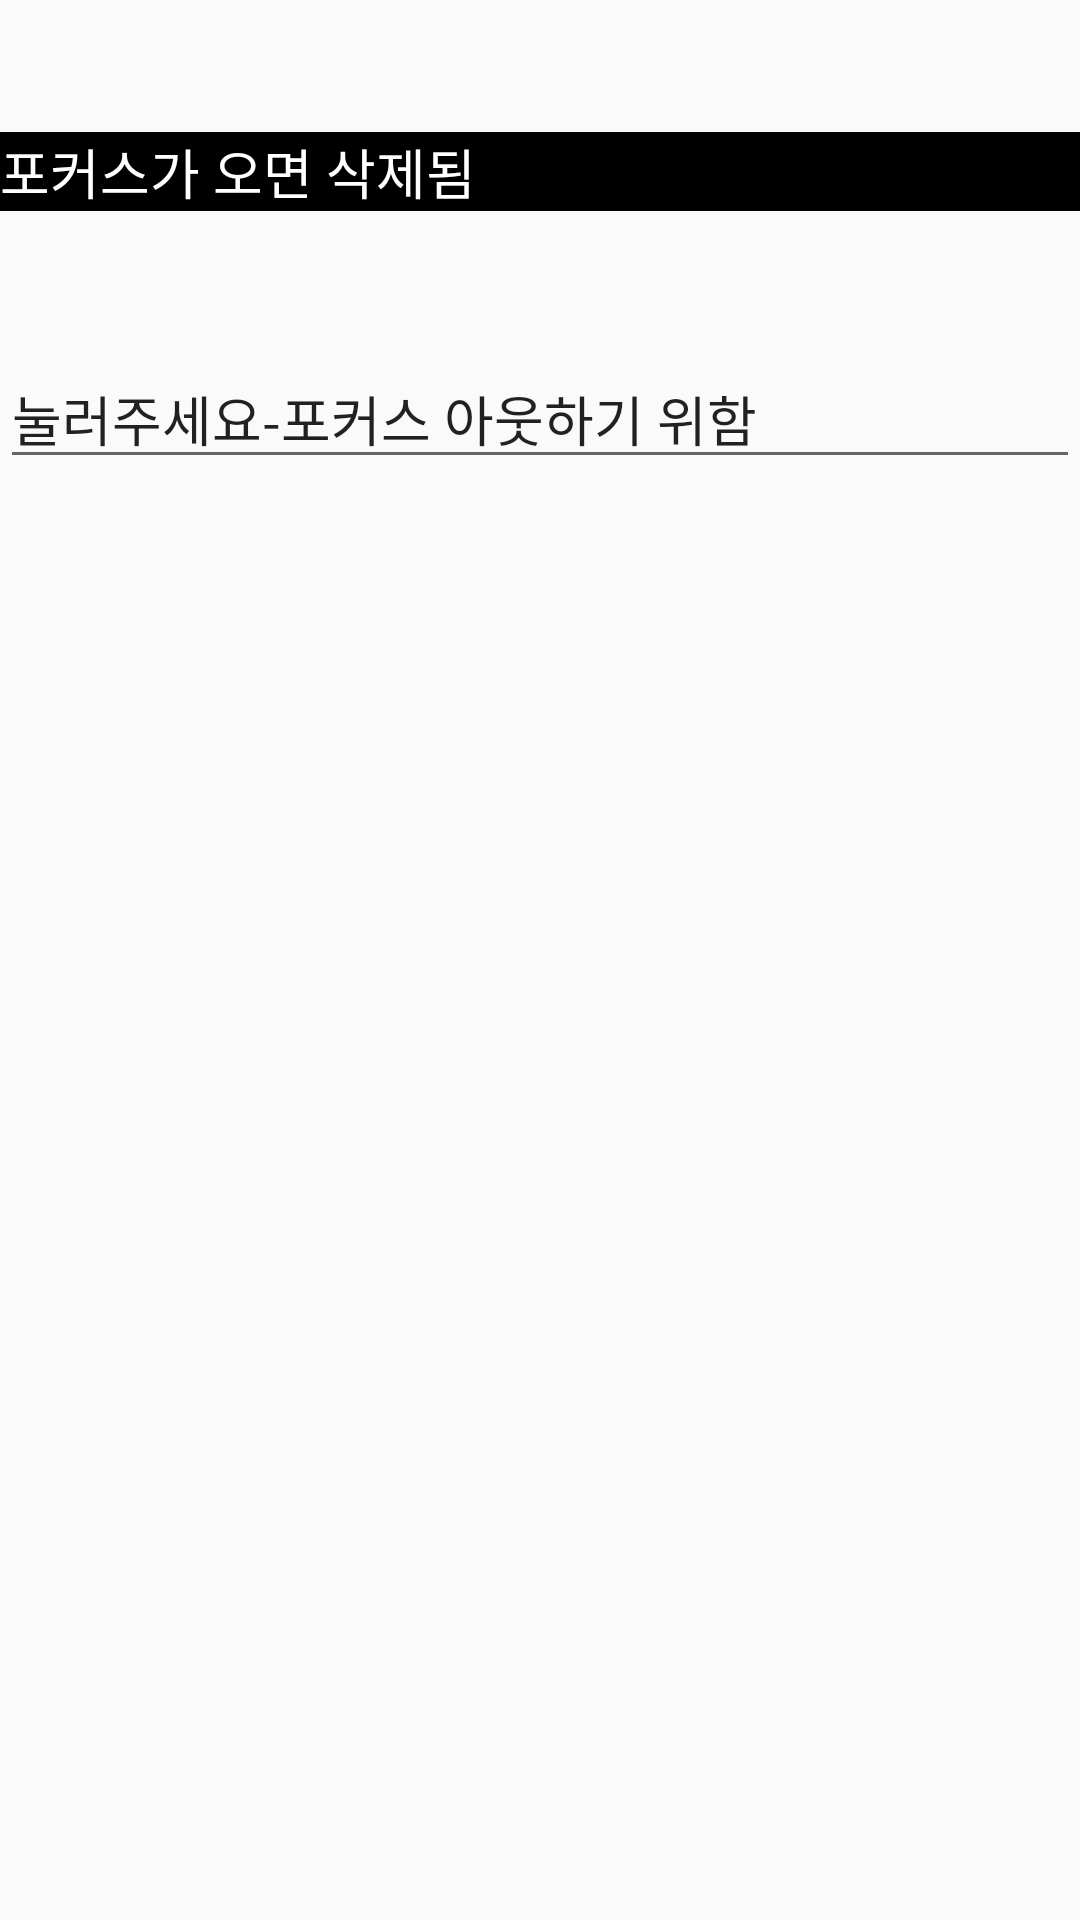

Android layout source for this screen:
<!-- AndroidManifest.xml: application theme AppTheme -->
<!-- res/layout/activity_1_5.xml -->
<?xml version="1.0" encoding="utf-8"?>
<RelativeLayout xmlns:android="http://schemas.android.com/apk/res/android"
    xmlns:tools="http://schemas.android.com/tools" android:layout_width="match_parent"
    android:layout_height="match_parent" tools:context=".MainActivity">

    <EditText
        android:layout_width="fill_parent"
        android:layout_height="wrap_content"
        android:id="@+id/editText2"
        android:text="눌러주세요-포커스 아웃하기 위함 "
        android:layout_below="@+id/editText"
        android:layout_alignParentLeft="true"
        android:layout_alignParentStart="true"
        android:layout_marginTop="46dp" />

    <EditText
        android:layout_width="fill_parent"
        android:layout_height="wrap_content"
        android:background="#000000"
        android:textColor="#FFFFFF"
        android:id="@+id/editText"
        android:text="포커스가 오면 삭제됨"
        android:layout_alignParentTop="true"
        android:layout_alignParentLeft="true"
        android:layout_alignParentStart="true"
        android:layout_marginTop="44dp"
        android:layout_alignParentRight="true"
        android:layout_alignParentEnd="true" />


</RelativeLayout>
<!-- resources referenced by this layout -->
<resources>
  <style name="AppTheme" parent="Theme.AppCompat.Light.DarkActionBar">
          
          <item name="colorPrimary">@color/colorPrimary</item>
          <item name="colorPrimaryDark">@color/colorPrimaryDark</item>
          <item name="colorAccent">@color/colorAccent</item>
      </style>
  <color name="colorPrimary">#3F51B5</color>
  <color name="colorPrimaryDark">#303F9F</color>
  <color name="colorAccent">#FF4081</color>
</resources>
